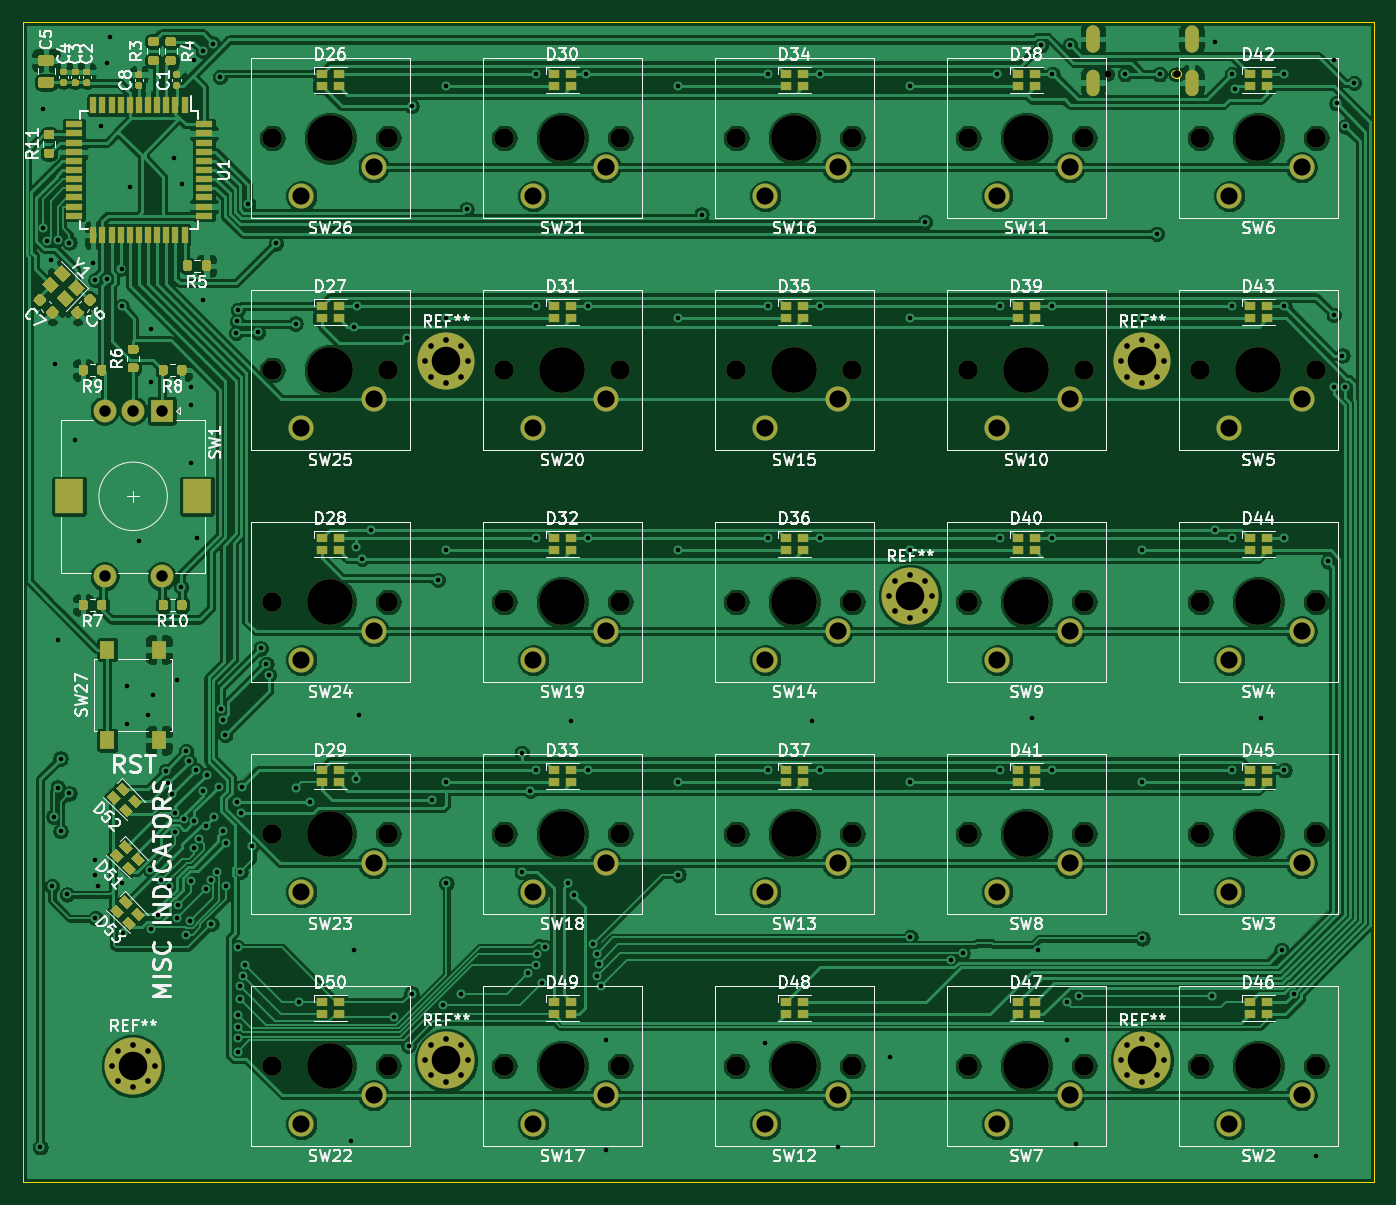
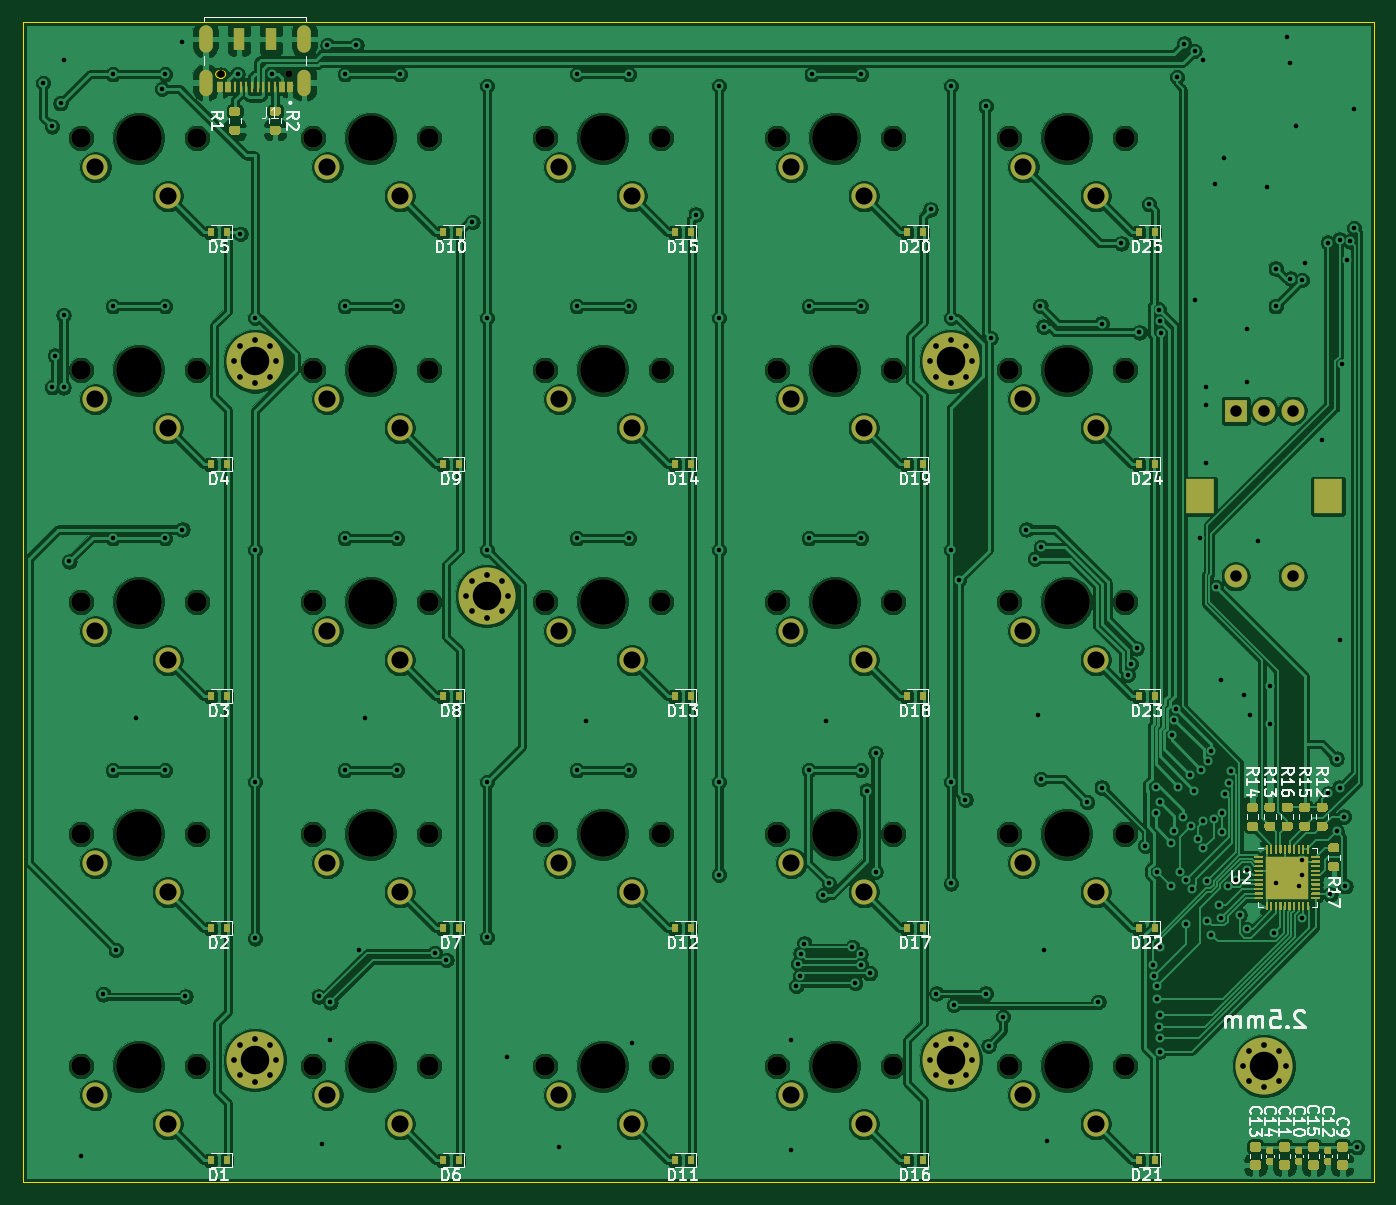
Circuit board: 11 layer files. Board 118.4 x 101.6 mm.
- bottom_copper: DeskTopVolKnob_Keypad-B_Cu.gbr (615924 bytes)
- bottom_mask: DeskTopVolKnob_Keypad-B_Mask.gbr (31222 bytes)
- paste: DeskTopVolKnob_Keypad-B_Paste.gbr (28659 bytes)
- bottom_silk: DeskTopVolKnob_Keypad-B_SilkS.gbr (41224 bytes)
- outline: DeskTopVolKnob_Keypad-Edge_Cuts.gbr (1211 bytes)
- top_copper: DeskTopVolKnob_Keypad-F_Cu.gbr (452866 bytes)
- top_mask: DeskTopVolKnob_Keypad-F_Mask.gbr (23326 bytes)
- paste: DeskTopVolKnob_Keypad-F_Paste.gbr (17784 bytes)
- top_silk: DeskTopVolKnob_Keypad-F_SilkS.gbr (93803 bytes)
- drill: DeskTopVolKnob_Keypad-NPTH.drl (1113 bytes)
- drill: DeskTopVolKnob_Keypad-PTH.drl (5149 bytes)

=== bottom_copper: DeskTopVolKnob_Keypad-B_Cu.gbr (615924 bytes, source omitted) ===
=== bottom_mask: DeskTopVolKnob_Keypad-B_Mask.gbr (31222 bytes, source omitted) ===
=== paste: DeskTopVolKnob_Keypad-B_Paste.gbr (28659 bytes, source omitted) ===
=== bottom_silk: DeskTopVolKnob_Keypad-B_SilkS.gbr (41224 bytes, source omitted) ===
=== outline: DeskTopVolKnob_Keypad-Edge_Cuts.gbr ===
G04 #@! TF.GenerationSoftware,KiCad,Pcbnew,(5.1.8)-1*
G04 #@! TF.CreationDate,2021-03-16T20:17:20-07:00*
G04 #@! TF.ProjectId,DeskTopVolKnob_Keypad,4465736b-546f-4705-966f-6c4b6e6f625f,rev?*
G04 #@! TF.SameCoordinates,Original*
G04 #@! TF.FileFunction,Profile,NP*
%FSLAX46Y46*%
G04 Gerber Fmt 4.6, Leading zero omitted, Abs format (unit mm)*
G04 Created by KiCad (PCBNEW (5.1.8)-1) date 2021-03-16 20:17:20*
%MOMM*%
%LPD*%
G01*
G04 APERTURE LIST*
G04 #@! TA.AperFunction,Profile*
%ADD10C,0.050000*%
G04 #@! TD*
G04 #@! TA.AperFunction,Profile*
%ADD11C,0.100000*%
G04 #@! TD*
G04 APERTURE END LIST*
D10*
X36576000Y-129540000D02*
X36576000Y-27940000D01*
X154940000Y-129540000D02*
X36576000Y-129540000D01*
X154940000Y-27940000D02*
X154940000Y-129540000D01*
X36576000Y-27940000D02*
X154940000Y-27940000D01*
D11*
X137745000Y-32197000D02*
X137495000Y-32197000D01*
X137495000Y-32827000D02*
X137745000Y-32827000D01*
X137180000Y-32512000D02*
G75*
G03*
X137495000Y-32827000I315000J0D01*
G01*
X137495000Y-32197000D02*
G75*
G03*
X137180000Y-32512000I0J-315000D01*
G01*
X138060000Y-32512000D02*
G75*
G03*
X137745000Y-32197000I-315000J0D01*
G01*
X137745000Y-32827000D02*
G75*
G03*
X138060000Y-32512000I0J315000D01*
G01*
M02*

=== top_copper: DeskTopVolKnob_Keypad-F_Cu.gbr (452866 bytes, source omitted) ===
=== top_mask: DeskTopVolKnob_Keypad-F_Mask.gbr (23326 bytes, source omitted) ===
=== paste: DeskTopVolKnob_Keypad-F_Paste.gbr (17784 bytes, source omitted) ===
=== top_silk: DeskTopVolKnob_Keypad-F_SilkS.gbr (93803 bytes, source omitted) ===
=== drill: DeskTopVolKnob_Keypad-NPTH.drl ===
M48
; DRILL file {KiCad (5.1.8)-1} date 03/16/21 20:17:22
; FORMAT={-:-/ absolute / inch / decimal}
; #@! TF.CreationDate,2021-03-16T20:17:22-07:00
; #@! TF.GenerationSoftware,Kicad,Pcbnew,(5.1.8)-1
; #@! TF.FileFunction,NonPlated,1,2,NPTH
FMAT,2
INCH
T1C0.0236
T2C0.0248
T3C0.0669
T4C0.1575
%
G90
G05
T1
X5.4181Y-1.28
T2
X5.1819Y-1.28
X5.4181Y-1.28
T3
X3.1Y-2.3
X3.5Y-2.3
X4.7Y-4.7
X5.1Y-4.7
X3.1Y-3.1
X3.5Y-3.1
X5.5Y-3.9
X5.9Y-3.9
X3.9Y-1.5
X4.3Y-1.5
X5.5Y-1.5
X5.9Y-1.5
X3.1Y-4.7
X3.5Y-4.7
X2.3Y-3.1
X2.7Y-3.1
X5.5Y-2.3
X5.9Y-2.3
X4.7Y-3.9
X5.1Y-3.9
X3.1Y-3.9
X3.5Y-3.9
X4.7Y-2.3
X5.1Y-2.3
X4.7Y-3.1
X5.1Y-3.1
X3.9Y-3.1
X4.3Y-3.1
X2.3Y-1.5
X2.7Y-1.5
X4.7Y-1.5
X5.1Y-1.5
X3.9Y-2.3
X4.3Y-2.3
X3.1Y-1.5
X3.5Y-1.5
X3.9Y-4.7
X4.3Y-4.7
X5.5Y-3.1
X5.9Y-3.1
X5.5Y-4.7
X5.9Y-4.7
X2.3Y-3.9
X2.7Y-3.9
X2.3Y-2.3
X2.7Y-2.3
X2.3Y-4.7
X2.7Y-4.7
X3.9Y-3.9
X4.3Y-3.9
T4
X4.9Y-2.3
X4.9Y-3.1
X4.1Y-3.1
X2.5Y-1.5
X4.9Y-1.5
X4.1Y-2.3
X3.3Y-1.5
X4.1Y-4.7
X5.7Y-3.1
X5.7Y-4.7
X2.5Y-3.9
X2.5Y-2.3
X2.5Y-4.7
X4.1Y-3.9
X3.3Y-2.3
X4.9Y-4.7
X3.3Y-3.1
X5.7Y-3.9
X4.1Y-1.5
X5.7Y-1.5
X3.3Y-4.7
X2.5Y-3.1
X5.7Y-2.3
X4.9Y-3.9
X3.3Y-3.9
T0
M30

=== drill: DeskTopVolKnob_Keypad-PTH.drl (5149 bytes, source omitted) ===
